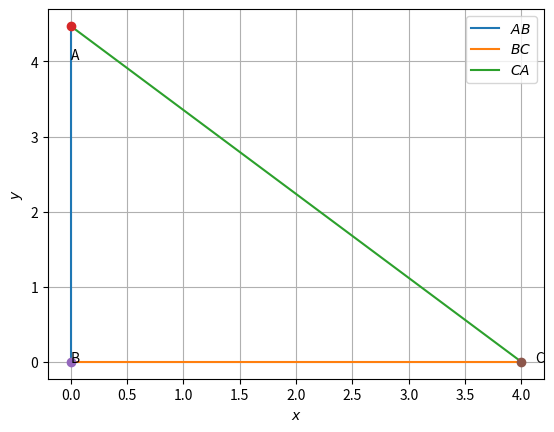

Write the Python code that produced this figure.
import numpy as np
import matplotlib.pyplot as plt
import math

def dir_vec(A,B):
  return B-A


#Generate line points
def line_gen(A,B):
  len =10
  dim = A.shape[0]
  x_AB = np.zeros((dim,len))
  lam_1 = np.linspace(0,1,len)
  for i in range(len):
    temp1 = A + lam_1[i]*(B-A)
    x_AB[:,i]= temp1.T
  return x_AB

def tri_vert(a,b,c):
  c=math.sqrt(b**2-a**2)
  p = (a**2 + c**2-b**2 )/(2*a)
  q = np.sqrt(c**2-p**2)
#Triangle vertices
  A = np.array([p,q])
  B = np.array([0,0])
  C = np.array([a,0])
  return  A,B,C


def line_dir_pt(m,A, dim):
  len = 10
  dim = A.shape[0]
  x_AB = np.zeros((dim,len))
  lam_1 = np.linspace(0,10,len)
  for i in range(len):
    temp1 = A + lam_1[i]*m
    x_AB[:,i]= temp1.T
  return x_AB

#Sides
a = 4
b = 6
c=math.sqrt(6**2-4**2)
#Triangle vertices
A = np.array([0,c])
B = np.array([0,0])
C = np.array([a,0])


#Generating all lines
x_AB = line_gen(A,B)
x_BC = line_gen(B,C)
x_CA = line_gen(C,A)

#Plotting all lines
plt.plot(x_AB[0,:],x_AB[1,:],label='$AB$')
plt.plot(x_BC[0,:],x_BC[1,:],label='$BC$')
plt.plot(x_CA[0,:],x_CA[1,:],label='$CA$')

plt.plot(A[0], A[1], 'o')
plt.text(A[0] * (1 + 0.1), A[1] * (1 - 0.1) , 'A')
plt.plot(B[0], B[1], 'o')
plt.text(B[0] * (1 - 0.2), B[1] * (1) , 'B')
plt.plot(C[0], C[1], 'o')
plt.text(C[0] * (1 + 0.03), C[1] * (1 - 0.1) , 'C')

plt.xlabel('$x$')
plt.ylabel('$y$')
plt.legend(loc='best')
plt.grid() # minor